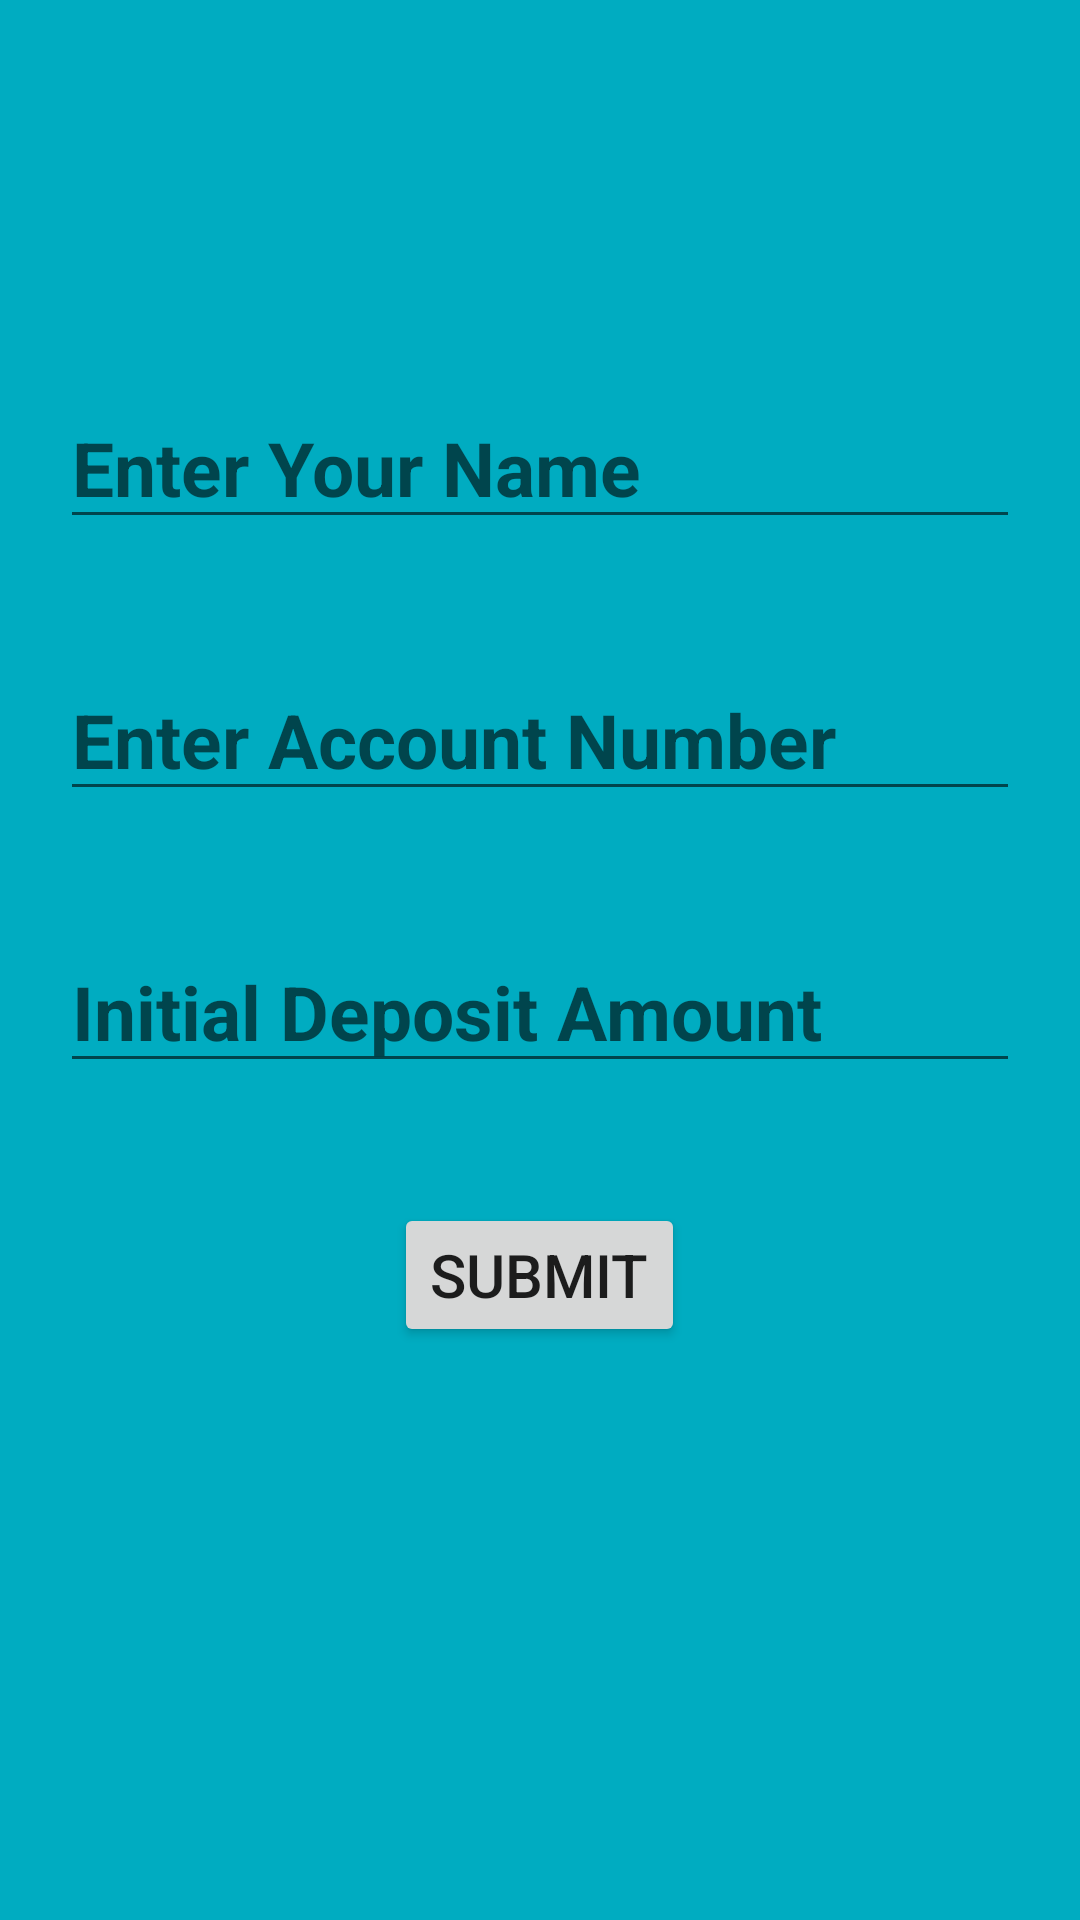

Android layout source for this screen:
<!-- AndroidManifest.xml: application theme Theme.HDFC_Bank -->
<!-- res/layout/activity_create_account.xml -->
<?xml version="1.0" encoding="utf-8"?>
<LinearLayout xmlns:android="http://schemas.android.com/apk/res/android"
    xmlns:app="http://schemas.android.com/apk/res-auto"
    xmlns:tools="http://schemas.android.com/tools"
    android:layout_width="match_parent"
    android:layout_height="match_parent"
    android:orientation="vertical"
    android:background="#00ACC1"
    tools:context=".Create_account">
    <ImageView
        android:layout_width="wrap_content"
        android:layout_height="99dp"
        android:layout_marginTop="10dp"
        android:layout_margin="5dp"
        android:src="@drawable/hdfc_bank_logo"/>
    <EditText
        android:id="@+id/name"
        android:layout_width="match_parent"
        android:layout_height="wrap_content"
        android:layout_margin="20dp"
        android:hint="Enter Your Name"
        android:textSize="25dp"
        android:textColor="@color/white"
        android:textStyle="bold"/>
    <EditText
        android:id="@+id/AccountNumber"
        android:layout_width="match_parent"
        android:layout_height="wrap_content"
        android:layout_margin="20dp"
        android:hint="Enter Account Number"
        android:textSize="25dp"
        android:textColor="@color/white"
        android:textStyle="bold"/>
    <EditText
        android:id="@+id/initialAmount"
        android:layout_width="match_parent"
        android:layout_height="wrap_content"
        android:layout_margin="20dp"
        android:hint="Initial Deposit Amount"
        android:textSize="25dp"
        android:textColor="@color/white"
        android:textStyle="bold"/>
    <Button
        android:id="@+id/creat_submit"
        android:layout_width="wrap_content"
        android:layout_height="wrap_content"
        android:layout_gravity="center"
        android:text="Submit"
        android:layout_marginTop="20dp"
        android:textSize="20dp"/>
</LinearLayout>
<!-- resources referenced by this layout -->
<resources>
  <style name="Theme.HDFC_Bank" parent="Theme.MaterialComponents.DayNight.DarkActionBar">
          
          <item name="colorPrimary">@color/purple_500</item>
          <item name="colorPrimaryVariant">@color/purple_700</item>
          <item name="colorOnPrimary">@color/white</item>
          
          <item name="colorSecondary">@color/teal_200</item>
          <item name="colorSecondaryVariant">@color/teal_700</item>
          <item name="colorOnSecondary">@color/black</item>
          
          <item name="android:statusBarColor" tools:targetApi="l">?attr/colorPrimaryVariant</item>
          
      </style>
  <!-- not gathered from this repository: default colours our renderer supplied (Android Studio template values) -->
  <color name="purple_500">#FF6200EE</color>
  <color name="purple_700">#FF3700B3</color>
  <color name="teal_200">#FF03DAC5</color>
  <color name="teal_700">#FF018786</color>
  <color name="black">#FF000000</color>
  <color name="white">#FFFFFFFF</color>
</resources>
